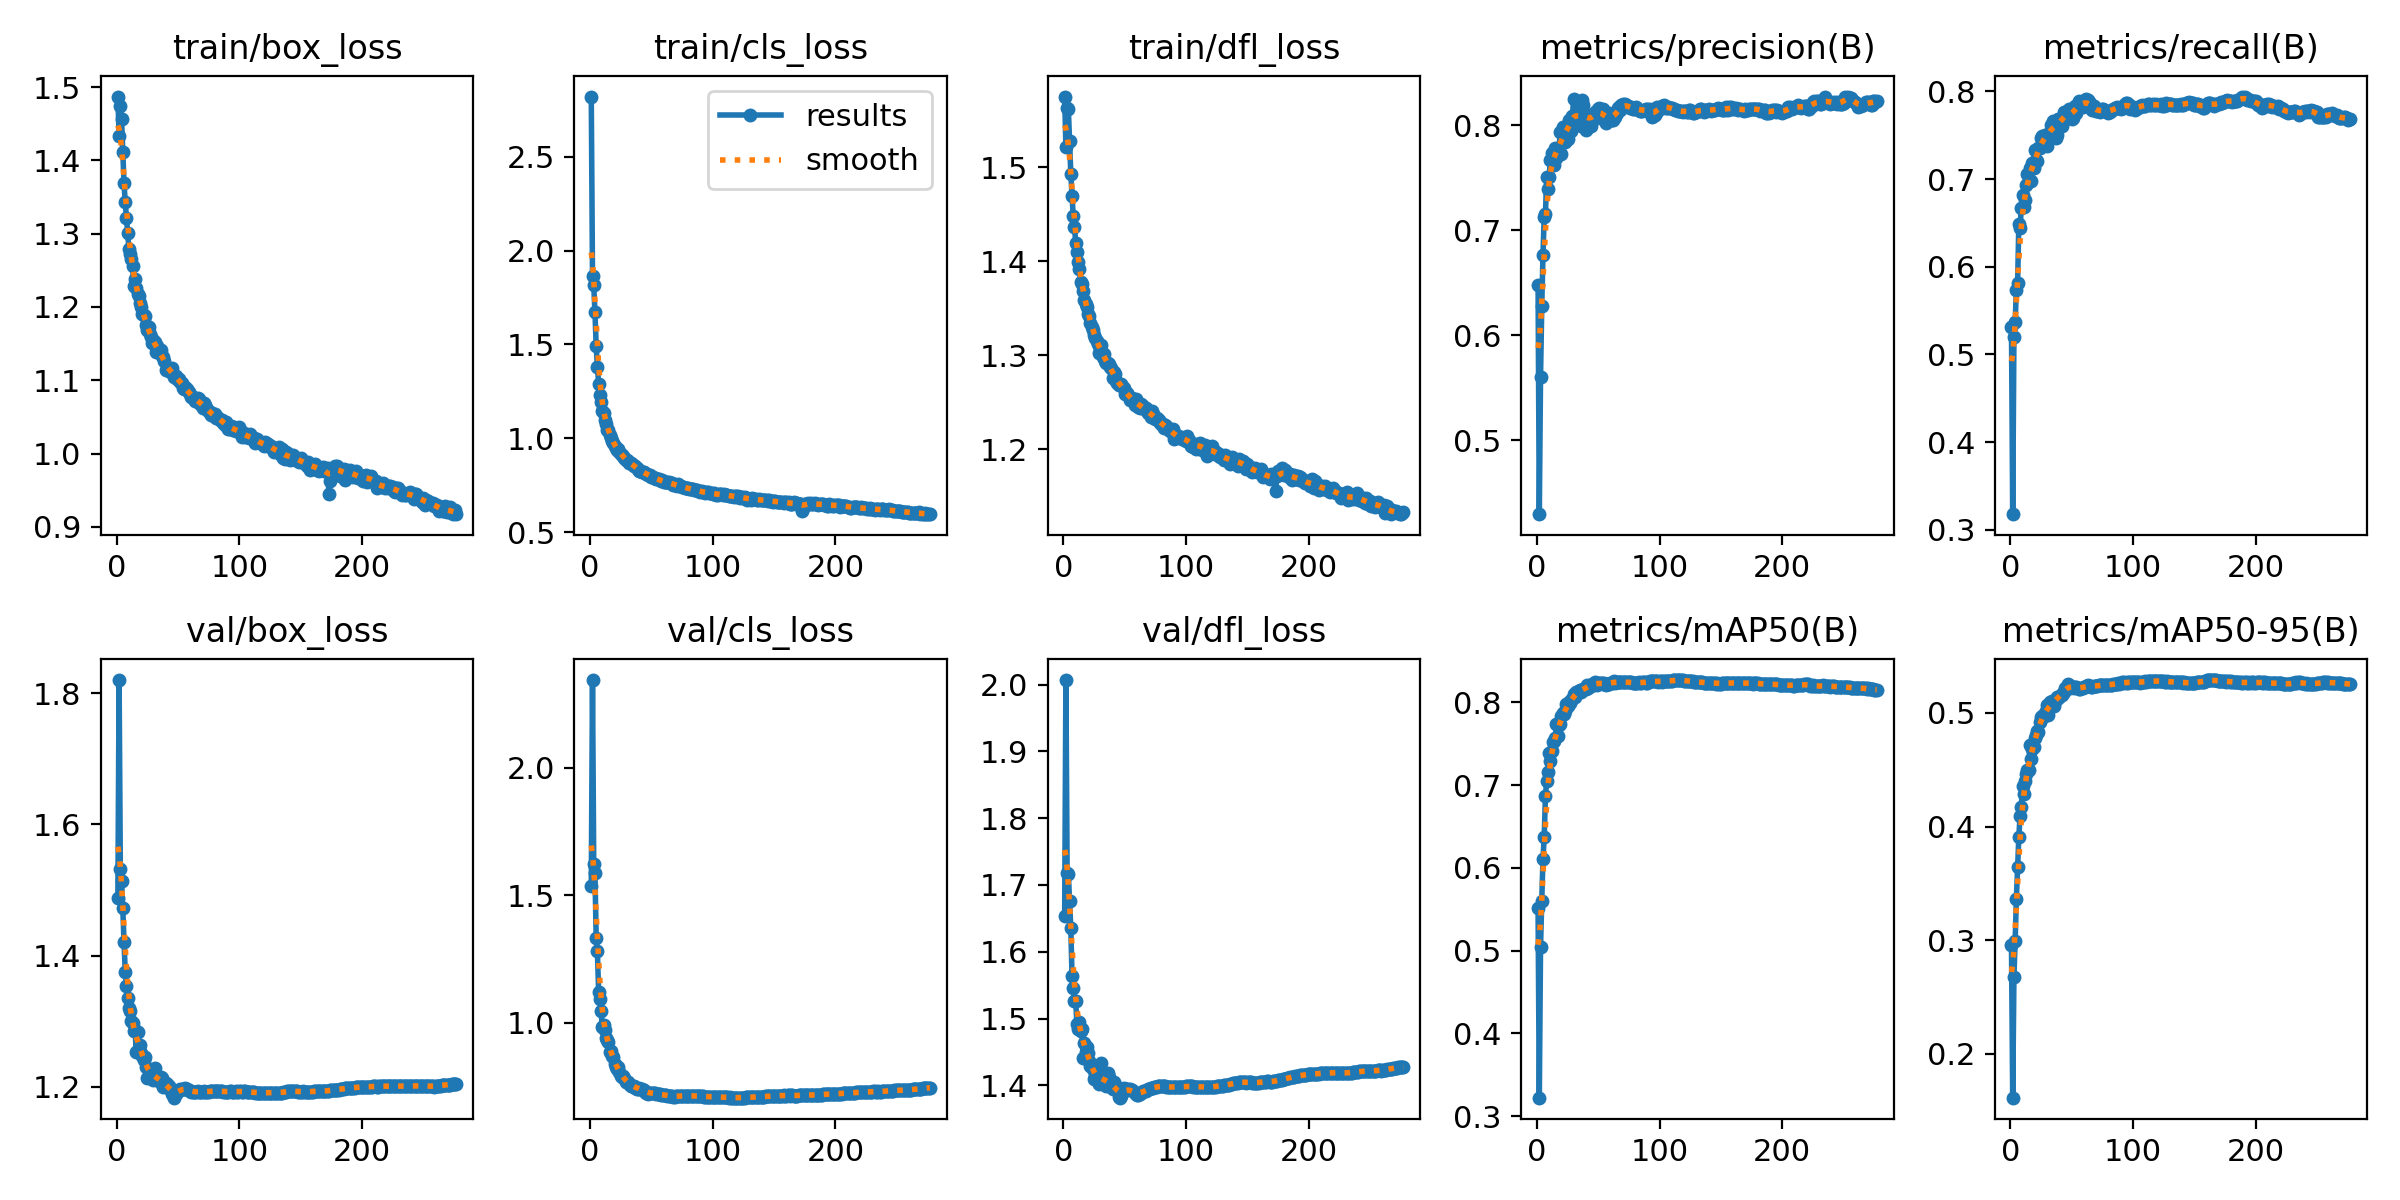

The table this chart was drawn from, first rows:
epoch, time, train/box_loss, train/cls_loss, train/dfl_loss, metrics/precision(B), metrics/recall(B), metrics/mAP50(B), metrics/mAP50-95(B), val/box_loss, val/cls_loss, val/dfl_loss, lr/pg0, lr/pg1, lr/pg2
1, 135.5, 1.487, 2.821, 1.575, 0.6478, 0.5311, 0.5511, 0.2962, 1.487, 1.537, 1.654, 0.003326, 0.003326, 0.003326
2, 265.3, 1.433, 1.862, 1.522, 0.4293, 0.3178, 0.3222, 0.1615, 1.82, 2.344, 2.007, 0.006649, 0.006649, 0.006649
3, 387.2, 1.474, 1.816, 1.562, 0.5605, 0.5203, 0.5041, 0.2678, 1.532, 1.622, 1.718, 0.00996, 0.00996, 0.00996
4, 507.2, 1.457, 1.672, 1.562, 0.6279, 0.5367, 0.5604, 0.2993, 1.514, 1.587, 1.716, 0.00995, 0.00995, 0.00995
5, 633.4, 1.411, 1.492, 1.528, 0.6768, 0.574, 0.6108, 0.3367, 1.473, 1.334, 1.676, 0.009934, 0.009934, 0.009934
6, 756.4, 1.369, 1.379, 1.493, 0.7132, 0.5816, 0.6372, 0.3642, 1.421, 1.28, 1.635, 0.009917, 0.009917, 0.009917
7, 876.5, 1.343, 1.291, 1.469, 0.7154, 0.6489, 0.6865, 0.3909, 1.376, 1.121, 1.563, 0.009901, 0.009901, 0.009901
8, 996.3, 1.321, 1.23, 1.448, 0.7507, 0.6448, 0.7047, 0.4094, 1.353, 1.094, 1.546, 0.009884, 0.009884, 0.009884
9, 1117, 1.302, 1.191, 1.437, 0.7397, 0.6668, 0.7155, 0.4174, 1.335, 1.045, 1.526, 0.009868, 0.009868, 0.009868
10, 1236, 1.278, 1.146, 1.419, 0.7506, 0.6819, 0.7393, 0.4353, 1.321, 0.9847, 1.526, 0.009851, 0.009851, 0.009851
11, 1359, 1.273, 1.134, 1.41, 0.767, 0.6686, 0.7295, 0.4284, 1.315, 0.992, 1.492, 0.009835, 0.009835, 0.009835
12, 1482, 1.265, 1.098, 1.399, 0.7738, 0.6759, 0.7406, 0.4405, 1.301, 0.9712, 1.484, 0.009819, 0.009819, 0.009819
13, 1604, 1.255, 1.079, 1.392, 0.7718, 0.6937, 0.7517, 0.4463, 1.297, 0.9412, 1.495, 0.009802, 0.009802, 0.009802
14, 1728, 1.228, 1.043, 1.378, 0.7628, 0.7063, 0.753, 0.4499, 1.285, 0.9329, 1.481, 0.009786, 0.009786, 0.009786
15, 1851, 1.238, 1.043, 1.376, 0.7784, 0.6988, 0.7563, 0.4495, 1.286, 0.9263, 1.485, 0.009769, 0.009769, 0.009769
16, 1974, 1.226, 1.017, 1.368, 0.769, 0.7131, 0.7743, 0.4714, 1.254, 0.8855, 1.441, 0.009753, 0.009753, 0.009753
17, 2098, 1.217, 1, 1.359, 0.779, 0.6977, 0.7594, 0.4591, 1.283, 0.8893, 1.464, 0.009736, 0.009736, 0.009736
18, 2221, 1.215, 0.9871, 1.355, 0.7742, 0.7189, 0.7724, 0.4685, 1.26, 0.8689, 1.449, 0.00972, 0.00972, 0.00972
19, 2345, 1.205, 0.977, 1.351, 0.7941, 0.7129, 0.7733, 0.4703, 1.264, 0.8646, 1.457, 0.009703, 0.009703, 0.009703
20, 2467, 1.2, 0.9599, 1.344, 0.7732, 0.7332, 0.7837, 0.4784, 1.251, 0.8402, 1.449, 0.009687, 0.009687, 0.009687
21, 2590, 1.191, 0.9508, 1.341, 0.7986, 0.7216, 0.787, 0.4806, 1.248, 0.8275, 1.436, 0.00967, 0.00967, 0.00967
22, 2712, 1.189, 0.9371, 1.334, 0.7984, 0.7205, 0.7861, 0.4839, 1.242, 0.8214, 1.428, 0.009654, 0.009654, 0.009654
23, 2835, 1.188, 0.9418, 1.331, 0.7845, 0.7353, 0.7895, 0.4835, 1.246, 0.8257, 1.43, 0.009637, 0.009637, 0.009637
24, 2958, 1.176, 0.9282, 1.327, 0.7973, 0.7359, 0.7976, 0.492, 1.231, 0.8094, 1.424, 0.009621, 0.009621, 0.009621
25, 3080, 1.169, 0.9162, 1.322, 0.7869, 0.7467, 0.796, 0.4968, 1.213, 0.7936, 1.409, 0.009604, 0.009604, 0.009604
26, 3203, 1.172, 0.9094, 1.319, 0.8054, 0.7495, 0.8005, 0.4971, 1.225, 0.7871, 1.415, 0.009588, 0.009588, 0.009588
27, 3326, 1.164, 0.9045, 1.315, 0.8031, 0.7431, 0.7991, 0.4966, 1.226, 0.7901, 1.412, 0.009571, 0.009571, 0.009571
28, 3449, 1.159, 0.8924, 1.312, 0.7944, 0.7505, 0.8023, 0.5002, 1.219, 0.7845, 1.411, 0.009555, 0.009555, 0.009555
29, 3572, 1.15, 0.8828, 1.302, 0.8092, 0.7484, 0.804, 0.5014, 1.215, 0.767, 1.402, 0.009538, 0.009538, 0.009538
30, 3694, 1.155, 0.8821, 1.306, 0.8255, 0.7383, 0.8106, 0.5071, 1.211, 0.7672, 1.409, 0.009522, 0.009522, 0.009522
31, 3817, 1.153, 0.881, 1.311, 0.8094, 0.7499, 0.8061, 0.4978, 1.228, 0.7686, 1.433, 0.009505, 0.009505, 0.009505
32, 3940, 1.139, 0.8661, 1.298, 0.8121, 0.7536, 0.8124, 0.5099, 1.213, 0.7598, 1.406, 0.009489, 0.009489, 0.009489
33, 4063, 1.147, 0.8692, 1.302, 0.8084, 0.7618, 0.813, 0.5078, 1.212, 0.7548, 1.404, 0.009472, 0.009472, 0.009472
34, 4186, 1.139, 0.863, 1.294, 0.8048, 0.761, 0.8135, 0.5101, 1.211, 0.7538, 1.4, 0.009456, 0.009456, 0.009456
35, 4310, 1.141, 0.858, 1.292, 0.8044, 0.7665, 0.8152, 0.5091, 1.207, 0.7515, 1.399, 0.009439, 0.009439, 0.009439
36, 4433, 1.141, 0.8535, 1.291, 0.7998, 0.7637, 0.8128, 0.5064, 1.215, 0.7538, 1.418, 0.009423, 0.009423, 0.009423
37, 4556, 1.133, 0.85, 1.291, 0.8243, 0.747, 0.8155, 0.5115, 1.213, 0.7456, 1.412, 0.009406, 0.009406, 0.009406
38, 4679, 1.132, 0.8392, 1.288, 0.8195, 0.7508, 0.8163, 0.5141, 1.2, 0.7428, 1.402, 0.00939, 0.00939, 0.00939
39, 4801, 1.127, 0.8379, 1.286, 0.8047, 0.7691, 0.817, 0.513, 1.202, 0.7422, 1.398, 0.009373, 0.009373, 0.009373
40, 4924, 1.114, 0.8247, 1.276, 0.7953, 0.7688, 0.8166, 0.5141, 1.205, 0.7434, 1.395, 0.009357, 0.009357, 0.009357
41, 5046, 1.116, 0.8276, 1.282, 0.809, 0.7691, 0.8209, 0.5153, 1.205, 0.7414, 1.404, 0.00934, 0.00934, 0.00934
42, 5169, 1.117, 0.8223, 1.28, 0.8102, 0.7605, 0.8171, 0.5156, 1.199, 0.7399, 1.396, 0.009324, 0.009324, 0.009324
43, 5291, 1.112, 0.8192, 1.272, 0.8088, 0.7681, 0.8194, 0.5177, 1.202, 0.7387, 1.398, 0.009307, 0.009307, 0.009307
44, 5414, 1.112, 0.8187, 1.27, 0.7998, 0.777, 0.8193, 0.5184, 1.197, 0.7357, 1.394, 0.009291, 0.009291, 0.009291
45, 5537, 1.116, 0.8151, 1.268, 0.8082, 0.7726, 0.822, 0.5221, 1.189, 0.7303, 1.383, 0.009274, 0.009274, 0.009274
46, 5660, 1.108, 0.8109, 1.268, 0.8087, 0.7746, 0.8209, 0.5218, 1.188, 0.7267, 1.381, 0.009258, 0.009258, 0.009258
47, 5783, 1.104, 0.8039, 1.27, 0.8125, 0.7764, 0.8245, 0.5251, 1.183, 0.7231, 1.385, 0.009241, 0.009241, 0.009241
48, 5906, 1.106, 0.8027, 1.268, 0.8068, 0.7805, 0.8235, 0.5247, 1.189, 0.7249, 1.389, 0.009225, 0.009225, 0.009225
49, 6029, 1.102, 0.805, 1.266, 0.8124, 0.7699, 0.8214, 0.5222, 1.192, 0.7269, 1.395, 0.009208, 0.009208, 0.009208
50, 6153, 1.102, 0.7953, 1.259, 0.8156, 0.7688, 0.8233, 0.5228, 1.193, 0.7255, 1.395, 0.009192, 0.009192, 0.009192
51, 6277, 1.102, 0.795, 1.26, 0.8168, 0.7699, 0.8237, 0.5228, 1.196, 0.7237, 1.395, 0.009175, 0.009175, 0.009175
52, 6400, 1.097, 0.7895, 1.26, 0.8124, 0.7812, 0.8231, 0.5218, 1.196, 0.7243, 1.392, 0.009158, 0.009158, 0.009158
53, 6523, 1.096, 0.7871, 1.257, 0.8115, 0.7829, 0.8235, 0.523, 1.197, 0.7245, 1.394, 0.009142, 0.009142, 0.009142
54, 6647, 1.09, 0.7825, 1.253, 0.8162, 0.7752, 0.8227, 0.5227, 1.197, 0.7231, 1.394, 0.009125, 0.009125, 0.009125
55, 6771, 1.088, 0.784, 1.255, 0.8055, 0.7861, 0.8228, 0.5222, 1.197, 0.7209, 1.393, 0.009109, 0.009109, 0.009109
56, 6896, 1.091, 0.7819, 1.254, 0.802, 0.7891, 0.8211, 0.5209, 1.199, 0.7226, 1.393, 0.009092, 0.009092, 0.009092
57, 7019, 1.088, 0.7791, 1.252, 0.8064, 0.7866, 0.8219, 0.5211, 1.197, 0.7204, 1.391, 0.009076, 0.009076, 0.009076
58, 7144, 1.085, 0.7714, 1.247, 0.8098, 0.7846, 0.8225, 0.5219, 1.196, 0.7192, 1.388, 0.009059, 0.009059, 0.009059
59, 7269, 1.085, 0.7756, 1.253, 0.812, 0.7824, 0.8227, 0.522, 1.195, 0.7184, 1.387, 0.009043, 0.009043, 0.009043
60, 7394, 1.081, 0.7667, 1.25, 0.8073, 0.7849, 0.8228, 0.5232, 1.193, 0.7181, 1.386, 0.009026, 0.009026, 0.009026
... 217 more rows
